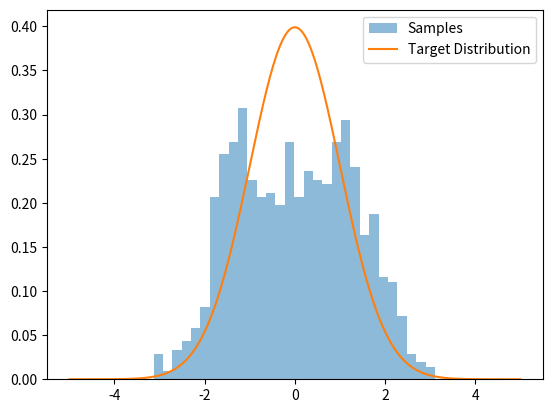

Write Python code to recreate this figure.
##接受拒绝方法（AR）
import numpy as np
import matplotlib.pyplot as plt

def target_distribution(x):
    # 目标分布（例如标准正态分布）
    return np.exp(-0.5 * x**2) / np.sqrt(2 * np.pi)

def candidate_distribution(x):
    # 候选分布（例如均匀分布在[-10, 10]）
    return 1/20 if -10 <= x <= 10 else 0

def sample_candidate():
    # 从候选分布中生成样本（例如均匀分布在[-10, 10]）
    return np.random.uniform(-10, 10)

def accept_reject_sampling(num_samples, M):
    samples = []
    while len(samples) < num_samples:
        x_star = sample_candidate()
        u = np.random.uniform(0, 1)
        if u <= target_distribution(x_star) / (M * candidate_distribution(x_star)):
            samples.append(x_star)
    return np.array(samples)

# 参数设置
num_samples = 1000
M = 2.5  # 选择合适的比例常数

# 生成样本
samples = accept_reject_sampling(num_samples, M)

# 绘制生成的样本直方图与目标分布对比
x = np.linspace(-5, 5, 1000)
plt.hist(samples, bins=30, density=True, alpha=0.5, label='Samples')
plt.plot(x, target_distribution(x), label='Target Distribution')
plt.legend()
plt.show()
